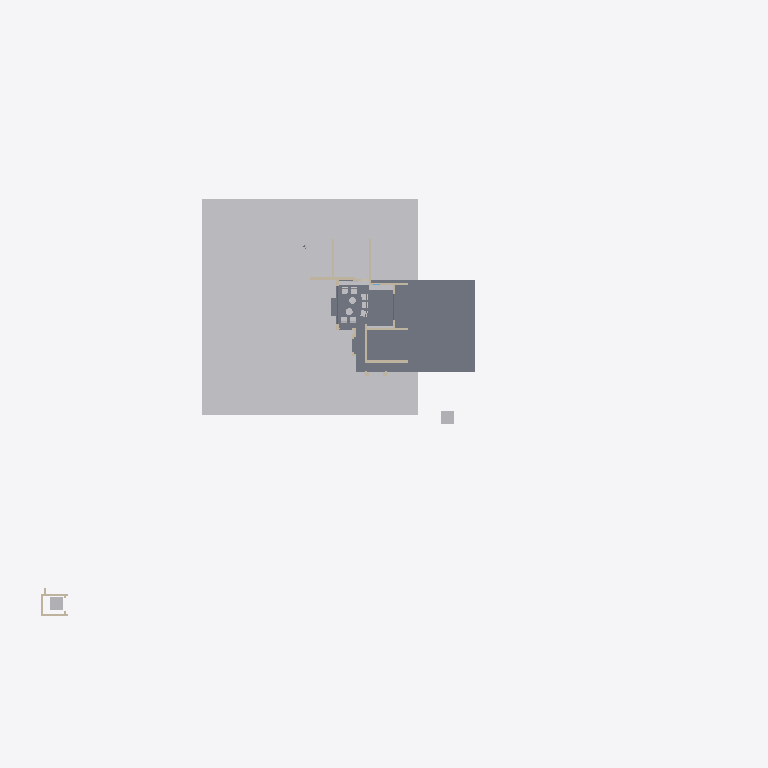
Plan cut of the same IFC building model at storey 'My Storey' (level 0.00 m, cut at 1.40 m), seen from above with north up, elements coloured by IFC class: 15 other elements (light grey), 11 walls (beige), 4 slabs (grey), 1 door (brown). Cut surfaces are drawn darker.
Extent 82.4 m × 54.0 m × 34.1 m (x, y, z). Storeys (1): My Storey at 0.00 m. Elements (233): 102 IfcWall, 45 IfcBeam, 30 IfcSystemFurnitureElement, 18 IfcSlab, 10 IfcBuildingElementProxy, 9 IfcFurniture, 9 IfcGeographicElement, 3 IfcDoor, 3 IfcRoof, 2 IfcWindow, 1 IfcElectricAppliance, 1 IfcTransportElement.

HEADER;
FILE_DESCRIPTION(('ViewDefinition[DesignTransferView]'),'2;1');
FILE_NAME('Haroon.ifc','2026-10-05T19:52:49+05:30',(''),(''),'IfcOpenShell 0.8.5','Bonsai 0.8.5','Nobody');
FILE_SCHEMA(('IFC4X3'));
ENDSEC;
DATA;
#1=IFCPROJECT('3Nc$W10oX39R9nokYWVXQQ',$,'My Project',$,$,$,$,(#10,#22),#5);
#27=IFCSITE('18E0QpV1vAqhpxqK4cBvm$',$,'My Site',$,$,#50,$,$,$,$,$,$,$,$);
#33=IFCBUILDING('39LUp5juL5SBeUfotbM0rp',$,'My Building',$,$,#56,$,$,$,$,$,$);
#39=IFCBUILDINGSTOREY('1eJWHZHV9FMAU2qxsD42Cb',$,'My Storey',$,$,#62,$,$,$,$);
#48595=IFCGEOGRAPHICELEMENT('3K844ywfjD5Ah7F8qUxqXp',$,'Site',$,$,#49242,#48596,$,.TERRAIN.);
#5281=IFCSLAB('3o6ScKJL91VevtMnR2ZcPa',$,'Slab',$,$,#5311,#5296,$,$);
#38901=IFCSLAB('3j5GKf7f11ggCohVkgCRej',$,'Slab',$,$,#38937,#38914,$,$);
#6311=IFCBUILDINGELEMENTPROXY('1kpDxnGGH6BPRdB2blRB0w',$,'LIFT',$,$,#37135,#6312,$,.COMPLEX.);
#55904=IFCTRANSPORTELEMENT('12_casls15lwi47BZF7Gfs',$,'1.5m lift',$,$,#55919,#55905,$,.ELEVATOR.);
#9701=IFCWALL('1VHn9$y9PAPB3_K66AQzeJ',$,'Wall',$,$,#9743,#9712,$,$);
#5102=IFCWALL('3a1ldmCrnFQ949w5BWdu2a',$,'Wall',$,$,#5401,#5113,$,$);
#43923=IFCSYSTEMFURNITUREELEMENT('1kfhQQIfP0MhoNk_709rC3',$,'SystemFurnitureElement',$,$,#44202,#43934,$,$);
#34800=IFCSYSTEMFURNITUREELEMENT('3nXQlP73b189x3kdXXAJ94',$,'SystemFurnitureElement',$,$,#34915,#34815,$,$);
#5214=IFCWALL('2axFwd6CTDl969O2gzLeku',$,'Wall',$,$,#5765,#5225,$,$);
#5059=IFCWALL('2nClytvRD8QgoU2F3BgpRS',$,'Wall',$,$,#5371,#5065,$,$);
#23969=IFCWALL('3YaYKhz3L6xf6D54WB4o8N',$,'Wall',$,$,#31836,#23980,$,$);
#4924=IFCWALL('2g5QwPxf1C2O48vwK8BgEm',$,'Wall',$,$,#5341,#4932,$,$);
#40390=IFCWALL('1JhVxrH_X7HwVc$vpRXTza',$,'Wall',$,$,#43145,#40401,$,$);
#38971=IFCSLAB('2abpGyxEz4yBfTTHbz0Omo',$,'Slab',$,$,#53434,#38982,$,$);
#43822=IFCSYSTEMFURNITUREELEMENT('39Sbkr8DL85us8PetWHEON',$,'SystemFurnitureElement',$,$,#43848,#43833,$,$);
#23887=IFCWALL('0ghrCNUJHFewFC9mUSc_Sh',$,'Wall',$,$,#37190,#23898,$,$);
#24103=IFCWALL('0JSIDsLWXF9ha67do1gI43',$,'Wall',$,$,#37200,#24114,$,$);
#46450=IFCFURNITURE('1xh7QG8OT5KOntRAQzjpYD',$,'Furniture',$,$,#49500,#46463,$,$);
#46469=IFCFURNITURE('2ef0Fo$7f68v9L6D_N1lOg',$,'Furniture',$,$,#49505,#46482,$,$);
#47214=IFCFURNITURE('2lQEtomEDBu84kQ7f6UDaK',$,'Furniture',$,$,#56538,#47227,$,$);
#46488=IFCFURNITURE('1PLSe1oTnFCub2hIwvLqf4',$,'Furniture',$,$,#56528,#46501,$,$);
#10341=IFCDOOR('1q8W5J7Yf5xOjgVtxXL86W',$,'Door',$,$,#55287,#53544,$,2.5,5.603030204772949,$,.DOUBLE_DOOR_SLIDING.,$);
#38938=IFCSLAB('0XMQxvj_z00PTQsu_5gbCz',$,'Slab',$,$,#53429,#38949,$,$);
#31169=IFCFURNITURE('1QX2fwi9P5JAriUmCBIZoo',$,'Furniture',$,$,#48560,#46441,$,$);
#31108=IFCFURNITURE('0Yg1qX4zD1zer0c_XHriR3',$,'Furniture',$,$,#48555,#46433,$,$);
#46507=IFCFURNITURE('0ogFinjDr6i9gvn8RE61tW',$,'Furniture',$,$,#56533,#46520,$,$);
#47150=IFCFURNITURE('1DsQFwLo532PQLF_mckSSf',$,'Furniture',$,$,#47262,#47172,$,$);
#47195=IFCFURNITURE('1cnHlq07rFIgQ2EPOLkhtI',$,'Furniture',$,$,#47267,#47208,$,$);
#23862=IFCWALL('3sxJtDxd93pR43rLQO6R4E',$,'Wall',$,$,#37195,#23873,$,$);
#5127=IFCWALL('3aP5VZPe9BMhLcyRJuWhW$',$,'Wall',$,$,#5617,#5138,$,$);
ENDSEC;
